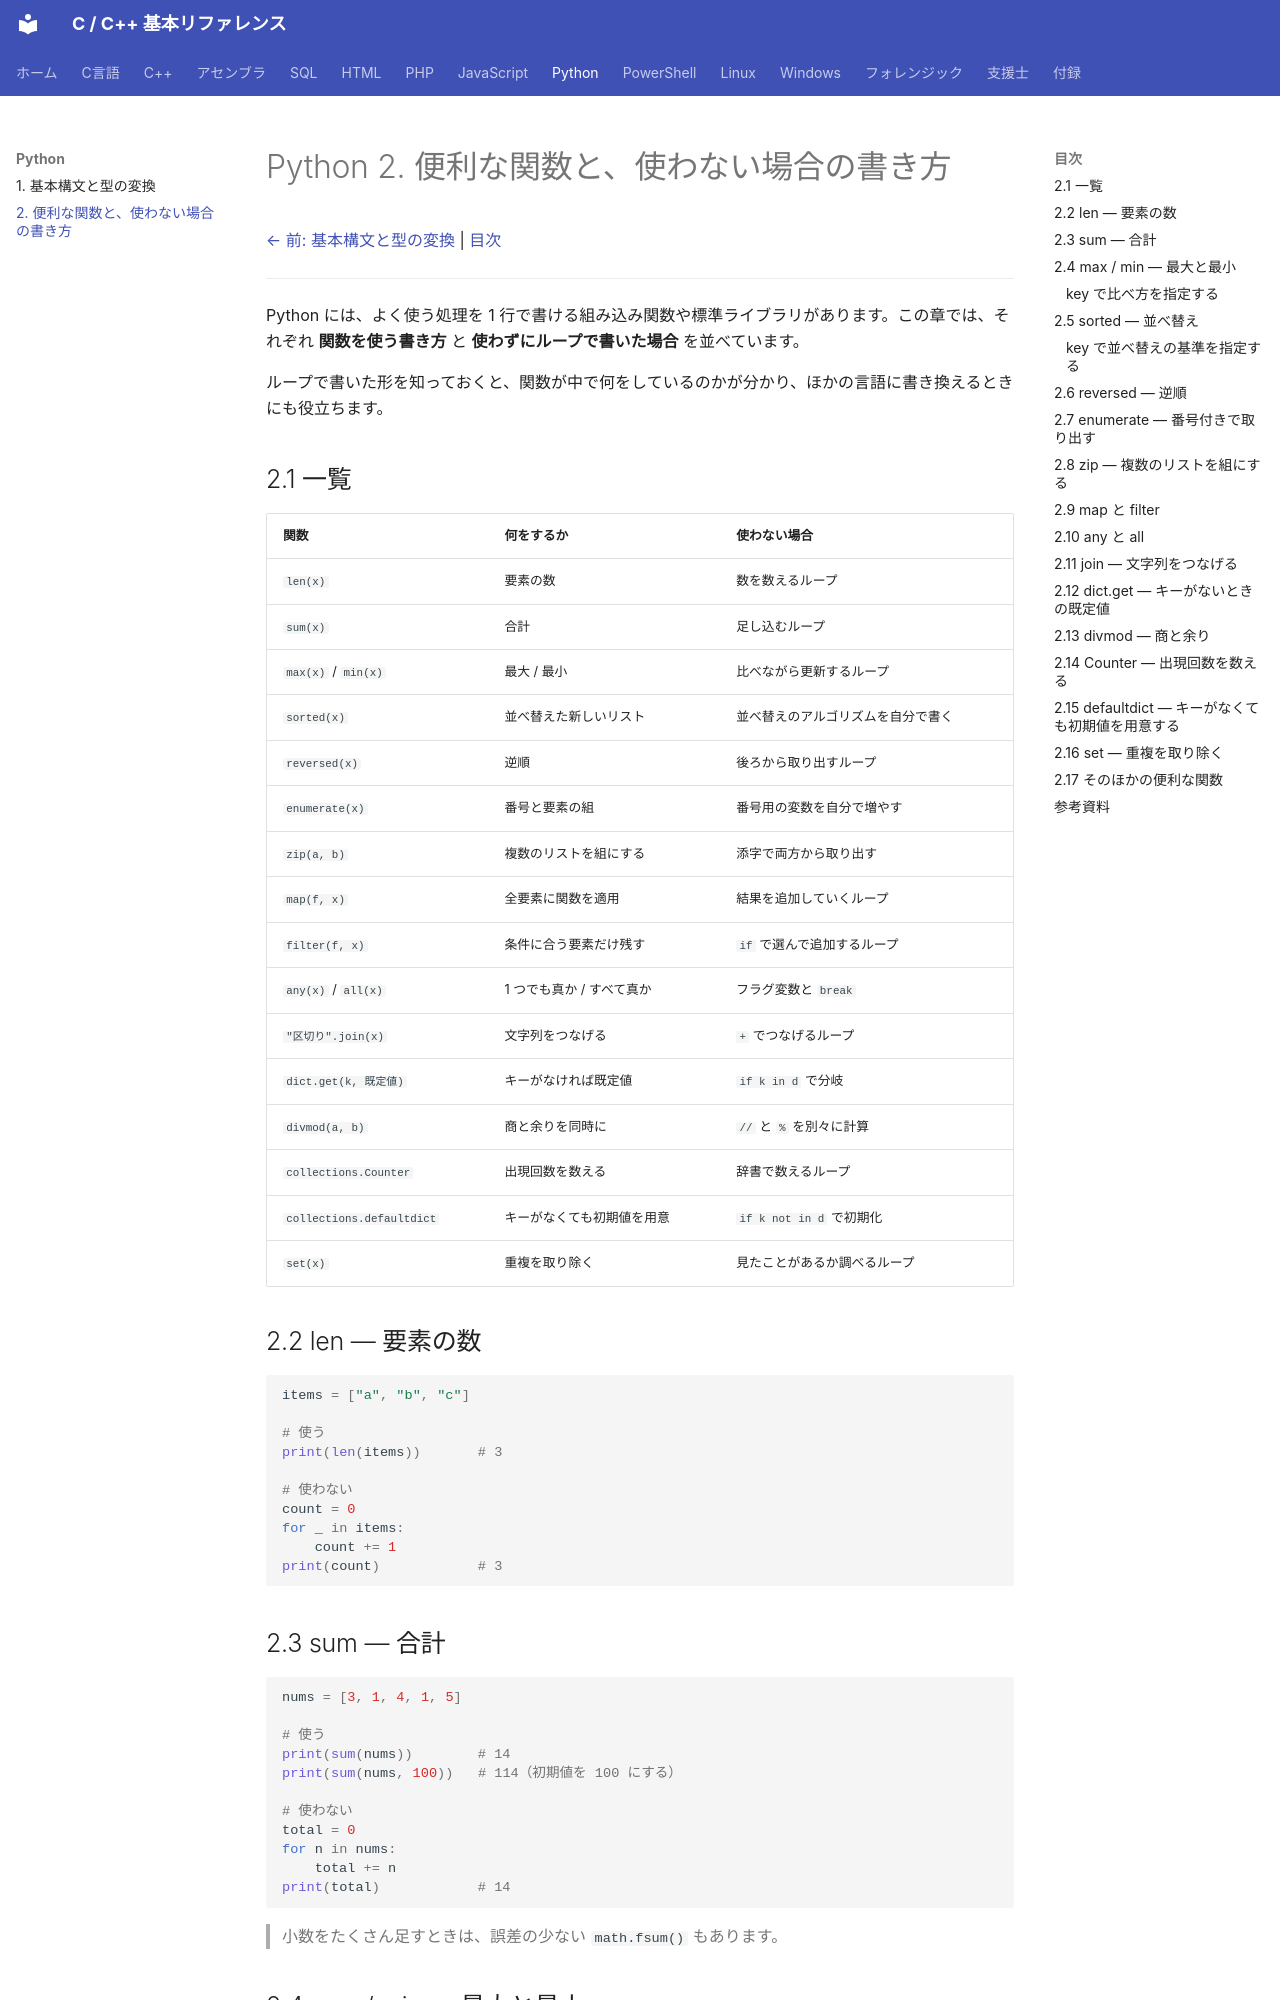

repository: git-d-u/c-cpp-reference · page: python/02-builtins/index.html · generator: mkdocs

# Python 2. 便利な関数と、使わない場合の書き方

[← 前: 基本構文と型の変換](01-basics.md) | [目次](../index.md)

---

Python には、よく使う処理を 1 行で書ける組み込み関数や標準ライブラリがあります。この章では、それぞれ **関数を使う書き方** と **使わずにループで書いた場合** を並べています。

ループで書いた形を知っておくと、関数が中で何をしているのかが分かり、ほかの言語に書き換えるときにも役立ちます。

## 2.1 一覧

| 関数 | 何をするか | 使わない場合 |
|------|----------|------------|
| `len(x)` | 要素の数 | 数を数えるループ |
| `sum(x)` | 合計 | 足し込むループ |
| `max(x)` / `min(x)` | 最大 / 最小 | 比べながら更新するループ |
| `sorted(x)` | 並べ替えた新しいリスト | 並べ替えのアルゴリズムを自分で書く |
| `reversed(x)` | 逆順 | 後ろから取り出すループ |
| `enumerate(x)` | 番号と要素の組 | 番号用の変数を自分で増やす |
| `zip(a, b)` | 複数のリストを組にする | 添字で両方から取り出す |
| `map(f, x)` | 全要素に関数を適用 | 結果を追加していくループ |
| `filter(f, x)` | 条件に合う要素だけ残す | `if` で選んで追加するループ |
| `any(x)` / `all(x)` | 1 つでも真か / すべて真か | フラグ変数と `break` |
| `"区切り".join(x)` | 文字列をつなげる | `+` でつなげるループ |
| `dict.get(k, 既定値)` | キーがなければ既定値 | `if k in d` で分岐 |
| `divmod(a, b)` | 商と余りを同時に | `//` と `%` を別々に計算 |
| `collections.Counter` | 出現回数を数える | 辞書で数えるループ |
| `collections.defaultdict` | キーがなくても初期値を用意 | `if k not in d` で初期化 |
| `set(x)` | 重複を取り除く | 見たことがあるか調べるループ |

## 2.2 len — 要素の数

```python
items = ["a", "b", "c"]

# 使う
print(len(items))       # 3

# 使わない
count = 0
for _ in items:
    count += 1
print(count)            # 3
```

## 2.3 sum — 合計

```python
nums = [3, 1, 4, 1, 5]

# 使う
print(sum(nums))        # 14
print(sum(nums, 100))   # 114（初期値を 100 にする）

# 使わない
total = 0
for n in nums:
    total += n
print(total)            # 14
```

> 小数をたくさん足すときは、誤差の少ない `math.fsum()` もあります。

## 2.4 max / min — 最大と最小

```python
nums = [3, 1, 4, 1, 5]

# 使う
print(max(nums), min(nums))     # 5 1

# 使わない
largest = nums[0]
for n in nums[1:]:
    if n > largest:
        largest = n
print(largest)                  # 5
```
